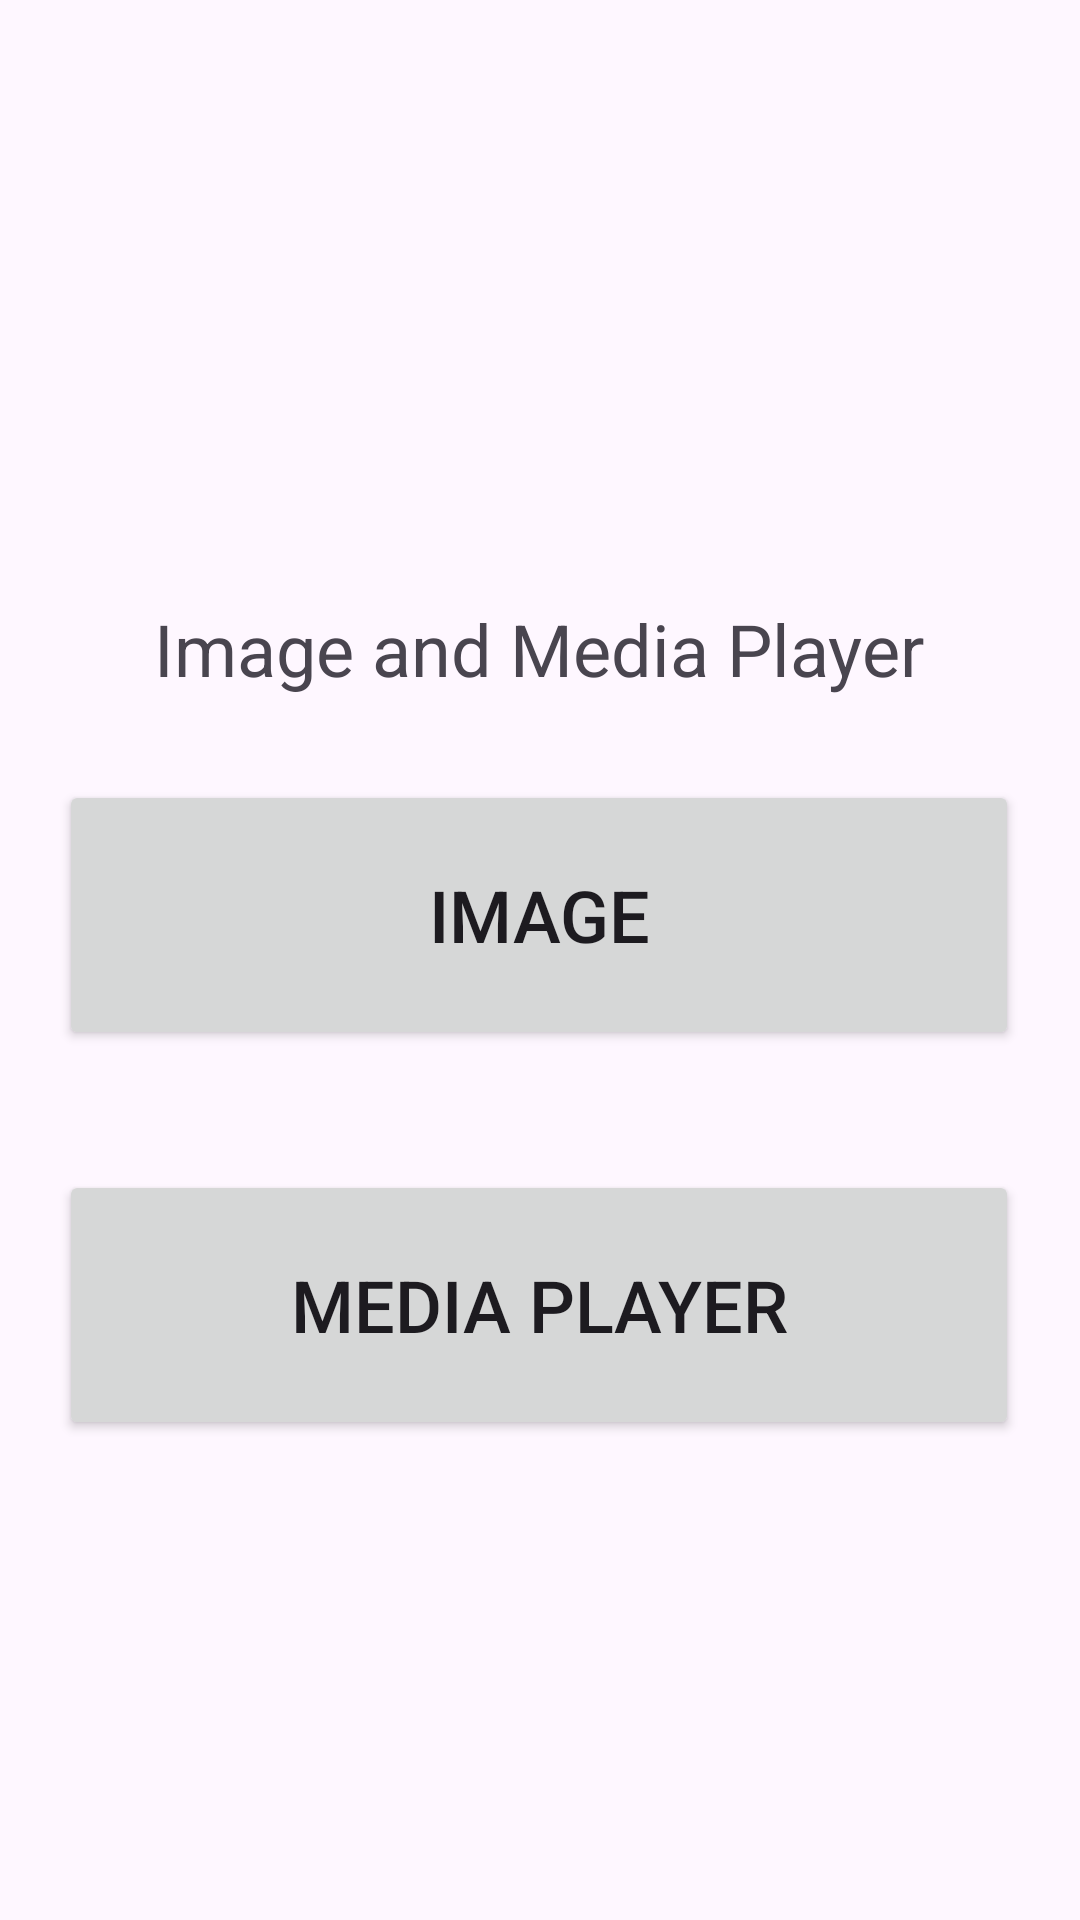

Reconstruct the res/layout file that produces this screen, plus the resources it refers to.
<!-- AndroidManifest.xml: application theme Theme.ImagePlayer -->
<!-- res/layout/activity_main.xml -->
<?xml version="1.0" encoding="utf-8"?>
<androidx.constraintlayout.widget.ConstraintLayout xmlns:android="http://schemas.android.com/apk/res/android"
    xmlns:app="http://schemas.android.com/apk/res-auto"
    xmlns:tools="http://schemas.android.com/tools"
    android:layout_width="match_parent"
    android:layout_height="match_parent"
    tools:context=".MainActivity">

    <TextView
        android:layout_width="320dp"
        android:layout_height="90dp"
        android:layout_marginTop="200dp"
        android:onClick="onClick"
        android:text="Image and Media Player"
        android:textAlignment="center"
        android:textSize="24sp"
        app:layout_constraintBottom_toTopOf="@+id/btnImage"
        app:layout_constraintEnd_toEndOf="parent"
        app:layout_constraintHorizontal_bias="0.494"
        app:layout_constraintStart_toStartOf="parent"
        app:layout_constraintTop_toTopOf="parent"
        app:layout_constraintVertical_bias="0.0" />

    <Button
        android:id="@+id/btnImage"
        android:layout_width="320dp"
        android:layout_height="90dp"
        android:layout_marginBottom="40dp"
        android:text="Image"
        android:onClick="onClick"
        android:textSize="24sp"
        app:layout_constraintBottom_toTopOf="@+id/btnPlayer"
        app:layout_constraintEnd_toEndOf="parent"
        app:layout_constraintHorizontal_bias="0.494"
        app:layout_constraintStart_toStartOf="parent" />

    <Button
        android:id="@+id/btnPlayer"
        android:layout_width="320dp"
        android:layout_height="90dp"
        android:layout_marginBottom="160dp"
        android:text="Media Player"
        android:onClick="onClick"
        android:textSize="24sp"
        app:layout_constraintBottom_toBottomOf="parent"
        app:layout_constraintEnd_toEndOf="parent"
        app:layout_constraintHorizontal_bias="0.494"
        app:layout_constraintStart_toStartOf="parent" />

</androidx.constraintlayout.widget.ConstraintLayout>
<!-- resources referenced by this layout -->
<resources>
  <style name="Theme.ImagePlayer" parent="Base.Theme.ImagePlayer" />
  <style name="Base.Theme.ImagePlayer" parent="Theme.Material3.DayNight.NoActionBar">
          
          
      </style>
</resources>
